Run: headless pygame with SDL's dummy video driver; simulated clock (each Clock.tick advances the game by its frame time, no real sleeping); random seed 0; keys injected as events and as key.get_pressed() state; no mouse input.
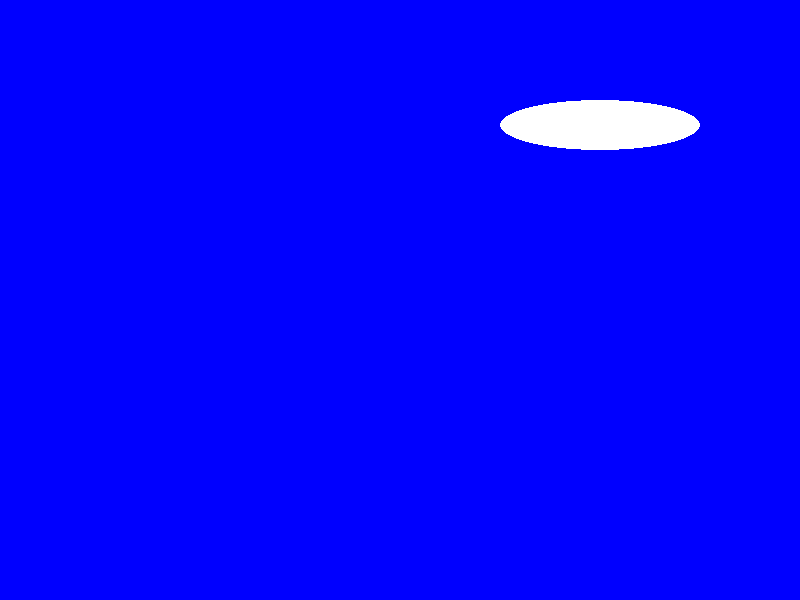
Frame 1 of 4 · flips 1–60 · no input
Frame 2 of 4 · flips 61–180 · tapped SPACE, RETURN · held RIGHT (→), D · screen unchanged from frame 1, image omitted
Frame 3 of 4 · flips 181–300 · held DOWN (↓), S · screen unchanged from frame 2, image omitted
Frame 4 of 4 · flips 301–420 · held LEFT (←), A, UP (↑), W · screen unchanged from frame 3, image omitted

The pygame program that drew these frames:

import pygame
pygame.init()
tela  = pygame.display.set_mode((300,300))


tela.fill('blue')

         


#run = True         
#while run:
  #  for event in pygame.event.get():
   #     if event.type == pygame.QUIT:
    #        run  = False
  #          pygame.quit()
  #  tela.fill('green') 
   # pygame.draw.rect(tela,('red'),(100,100,70,70))
  #  pygame.display.flip() 
    
    
    # circle 
    
    # elipse
    

# import pygame
# pygame.init()
# tela  = pygame.display.set_mode((800,600))

# run = True         
# while run:
   # for event in pygame.event.get():
      #  if event.type == pygame.QUIT:
           # run  = False
          #  pygame.quit()
 #   tela.fill('black')
  #  pygame.draw.circle(tela,('red'),(500,100),(50))
  #  pygame.display.flip() 
  
  
import pygame
pygame.init()
tela  = pygame.display.set_mode((800,600))

run = True         
while run:
    for event in pygame.event.get():
        if event.type == pygame.QUIT:
            run  = False
            pygame.quit()
    tela.fill('blue')
    pygame.draw.ellipse(tela,('white'),(500,100,200,50),(50))
    pygame.display.flip() 
  
